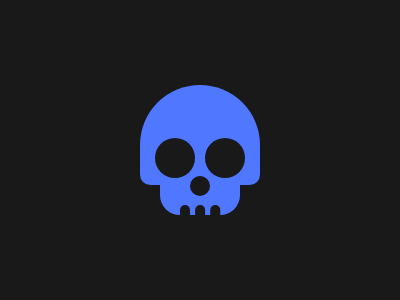

Write the HTML and CSS that draws this image.

<p a x><p b x><p c y><p d y><p e y>
<style>
	p{position:fixed;border-radius:17q}
	p[x]{background:#4F77FF}
	p[y],body{background:#191919}
	p[a]{width:120;height:100;border-radius:99q 99q 17q 17q;margin:77 132}
	p[b]{width:80;height:60;margin:147 152;border-radius:21q}
	p[c]{height:20;width:20;margin:168 182;box-shadow:-25px -28px 0 10px#191919,25px -28px 0 10px#191919}
	p[e]{width:10;height:30;margin:197 172;box-shadow:16q 0#191919,32q 0#191919}